Run: headless pygame with SDL's dummy video driver; simulated clock (each Clock.tick advances the game by its frame time, no real sleeping); random seed 0; keys injected as events and as key.get_pressed() state; no mouse input.
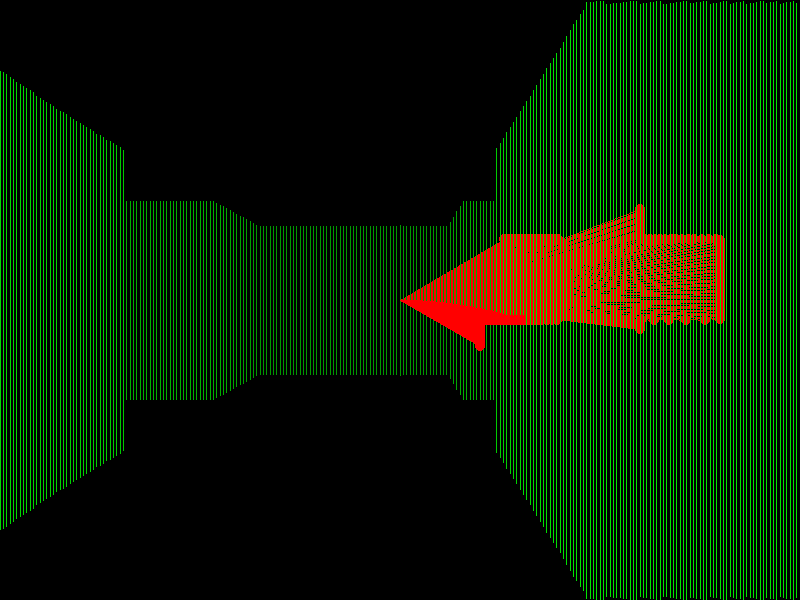
Frame 1 of 2 · flips 1–60 · no input
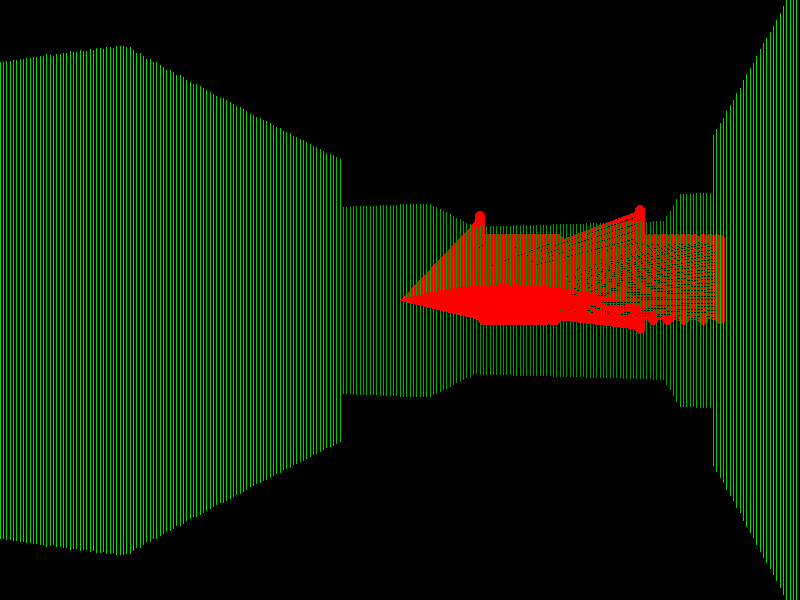
Frame 2 of 2 · flips 61–180 · tapped SPACE, RETURN · held RIGHT (→), D

The pygame program that drew these frames:

import pygame
import math

WIN_WIDTH, WIN_HEIGHT = 800, 600
# 800'e 600'lük bir pencere oluşturacağımız için bu değerleri tanımladık.

player_x, player_y = WIN_WIDTH // 2, WIN_HEIGHT // 2
# Oyuncunun başlangıç konumunu belirledik. Pencerenin ortasına gelecek şekilde ayarladık.

player_angle = 0
# Oyuncunun başlangıç açısını belirledik. 0 derece.


# Raycasting parametreleri
FOV = math.pi / 3
# 60 derece FOV belirledik. bu şunu ifade ediyor;
# Oyuncu 60 derecelik bir açı ile etrafına bakabiliyor.

NUM_RAYS = 240
# 120 tane ışın oluşturacağız. Bu ışınlar sayesinde 3D görüntü elde edeceğiz.

MAX_DEPTH = 800
# Maksimum derinlik belirledik. Bu değerin üzerindeki herhangi bir mesafe
# 800 piksel olarak kabul edilecek.

DELTA_ANGLE = FOV / NUM_RAYS
# Her bir ışın arasındaki açı farkını belirledik.
# bu 2 ışın arasındaki açı farkı 0.0052 radian olacak.

DISTANCE_PROJ_PLANE = (WIN_WIDTH // 2) / math.tan(FOV / 2)
# Projeksiyon düzlemine olan uzaklığı belirledik.
# burdaki matematiksel işlem şu şekilde;
# Projeksiyon düzlemine olan uzaklık = (Pencere genişliği / 2) / tan(FOV / 2)
# bu işlem sonucunda projeksiyon düzlemine olan uzaklık 400 olacak.
# projeksiyon düzlemi, oyuncunun ekranı gördüğü düzlemi ifade eder.

# Duvar rengi
WALL_COLOR = (0, 255, 0)
# Duvar rengini belirledik. Yeşil renk.

# Pygame başlatma
pygame.init()
# Pygame'i başlattık.

screen = pygame.display.set_mode((WIN_WIDTH, WIN_HEIGHT))
# Pencere oluşturduk. 800'e 600'lük bir pencere oluşturduk.

clock = pygame.time.Clock()
# Oyun döngüsünü kontrol etmek için bir saat oluşturduk.

# Basit bir duvar haritası (1 = duvar, 0 = boş alan)
world_map = [
    [1, 1, 1, 1, 1, 1, 1, 1, 1, 1],
    [1, 0, 0, 0, 0, 0, 0, 0, 0, 1],
    [1, 0, 1, 0, 1, 0, 1, 0, 1, 1],
    [1, 0, 0, 0, 0, 0, 0, 0, 0, 1],
    [1, 0, 1, 0, 1, 0, 1, 0, 1, 1],
    [1, 0, 0, 0, 0, 0, 0, 0, 0, 1],
    [1, 1, 1, 1, 1, 1, 1, 1, 1, 1]
]
# 7x10'luk bir harita oluşturduk. 1'ler duvarları, 0'lar boş alanları temsil ediyor.

TILE_SIZE = 80
# Her bir karenin boyutunu belirledik. 80x80 piksel.

# Haritada belirli bir koordinatın duvar olup olmadığını kontrol eden fonksiyon
def is_wall(x, y):
    # x ve y koordinatlarını harita koordinatlarına çeviriyoruz.
    map_x, map_y = int(x / TILE_SIZE), int(y / TILE_SIZE)
    # Eğer koordinatlar harita sınırlarının içindeyse ve o koordinatta duvar varsa True döndürüyoruz.
    if 0 <= map_x < len(world_map[0]) and 0 <= map_y < len(world_map):
        return world_map[map_y][map_x] == 1
    return False
	# Eğer koordinatlar harita sınırlarının dışındaysa veya o koordinatta duvar yoksa False döndürüyoruz.

def raycasting(screen):
    # RAY sayısı kadar döngü oluşturuyoruz. RAY sayısı, bizim ışın sayımız.
	for ray in range(NUM_RAYS):
		# Işın açısını hesapla
		ray_angle = player_angle - FOV / 2 + ray * DELTA_ANGLE
		# burdaki mateamatiksel işlem şu şekilde;
		# Işın açısı = Oyuncu açısı - FOV / 2 + ışın * ışın açı farkı
		# bu işlem sonucunda ışın açısı -0.523599 olacak.
		# ışın açısı, ışının yönünü belirler.
		# yani ışın, -0.523599 radian açı ile başlayacak.
		for depth in range(MAX_DEPTH):
			# Işının hedef konumunu hesapla
			target_x = player_x + depth * math.cos(ray_angle)
			# Işının x koordinatını hesapla
			target_y = player_y + depth * math.sin(ray_angle)
			# Işının y koordinatını hesapla

			# Duvara çarptığında işlemi sonlandır
			if is_wall(target_x, target_y):
				# Duvarın derinliğini hesapla
				# depth *= math.cos(player_angle - ray_angle)  # Balık gözü efektini düzelt
				# burda ki matematiksel işlem şu şekilde;
				# Derinlik = Derinlik * cos(Oyuncu açısı - Işın açısı)
				# bu işlem sonucunda derinlik 800 olacak.
				# bu işlem, balık gözü efektini düzeltmek için yapılır.
				wall_height = TILE_SIZE * WIN_HEIGHT / (depth * math.cos(player_angle - ray_angle))
				# Duvarın yüksekliğini hesapla
				color_intensity = 1 - min(1, depth / MAX_DEPTH)  # Derinlikten dolayı rengi karart
				# Renk yoğunluğunu hesapla
				color = (WALL_COLOR[0] * color_intensity, WALL_COLOR[1] * color_intensity, WALL_COLOR[2] * color_intensity)
				# Duvar
				print(color)
				# Duvarı çizin
				pygame.draw.line(screen, color,
                 (ray * WIN_WIDTH / NUM_RAYS, WIN_HEIGHT // 2 - wall_height // 2),
                 (ray * WIN_WIDTH / NUM_RAYS, WIN_HEIGHT // 2 + wall_height // 2))
				pygame.draw.line(screen, (255, 0, 0), (player_x, player_y), (target_x, target_y), 1)
				pygame.draw.circle(screen, (255, 0, 0), (int(target_x), int(target_y)), 5)

				break

# Oyuncu hareketleri için fonksiyon
def movement():
    global player_x, player_y, player_angle
    keys = pygame.key.get_pressed()
    if keys[pygame.K_LEFT]:
        player_angle -= 0.05
    if keys[pygame.K_RIGHT]:
        player_angle += 0.05
    if keys[pygame.K_UP]:
        player_x += 5 * math.cos(player_angle)
        player_y += 5 * math.sin(player_angle)
    if keys[pygame.K_DOWN]:
        player_x -= 5 * math.cos(player_angle)
        player_y -= 5 * math.sin(player_angle)

# Ana döngü
running = True
while running:
    for event in pygame.event.get():
        if event.type == pygame.QUIT:
            running = False

    screen.fill((0, 0, 0))  # Ekranı temizle
    movement()  # Oyuncu hareketini uygula
    raycasting(screen)  # Raycasting çizimini uygula
    pygame.display.flip()  # Ekranı güncelle
    clock.tick(30)  # FPS sınırlama

pygame.quit()
